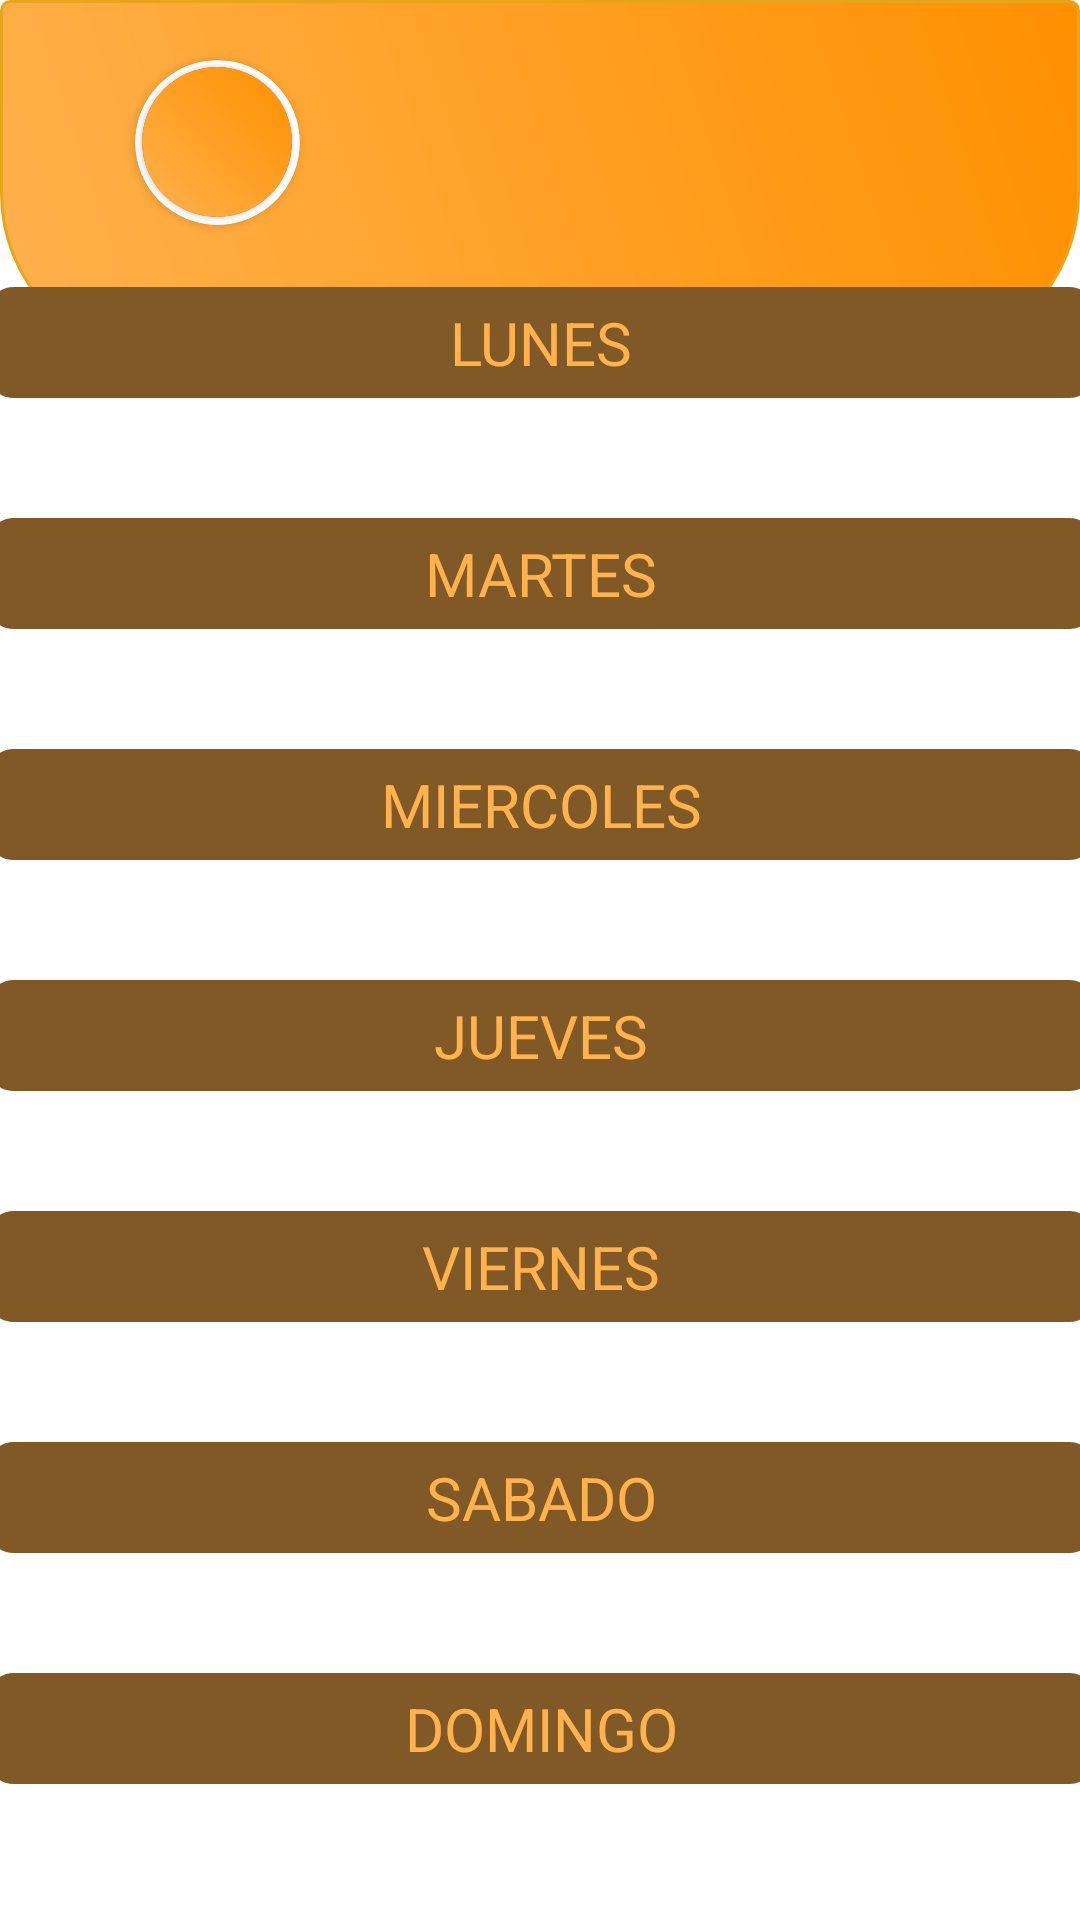

The Android layout XML behind this screen, and the referenced resources:
<!-- AndroidManifest.xml: application theme Theme.AppCompat.NoActionBar -->
<!-- res/layout/activity_trainings.xml -->
<?xml version="1.0" encoding="utf-8"?>
<androidx.constraintlayout.widget.ConstraintLayout xmlns:android="http://schemas.android.com/apk/res/android"
    xmlns:app="http://schemas.android.com/apk/res-auto"
    xmlns:tools="http://schemas.android.com/tools"
    android:id="@+id/tvNombre"
    android:layout_width="match_parent"
    android:layout_height="match_parent"
    android:background="@color/white"
    android:onClick="onClick"
    android:forceDarkAllowed="false"
    tools:context=".Trainings">


    <LinearLayout
        android:id="@+id/linearLayout"
        android:layout_width="match_parent"
        android:layout_height="120dp"
        android:background="@drawable/ovalo"
        app:layout_constraintBottom_toBottomOf="parent"
        app:layout_constraintEnd_toEndOf="parent"
        app:layout_constraintHorizontal_bias="1.0"
        app:layout_constraintStart_toStartOf="parent"
        app:layout_constraintTop_toTopOf="parent"
        app:layout_constraintVertical_bias="0.0">

        <androidx.cardview.widget.CardView
            android:layout_width="55dp"
            android:layout_height="55dp"
            android:layout_marginLeft="45dp"
            android:layout_marginTop="20dp"
            app:cardBackgroundColor="@color/white"
            app:cardCornerRadius="150dp"
            tools:ignore="MissingConstraints">

            <androidx.cardview.widget.CardView
                android:layout_width="50dp"
                android:layout_height="50dp"
                android:layout_gravity="center"
                app:cardCornerRadius="150dp">

                <ImageView
                    android:id="@+id/id_small_training"
                    android:layout_width="50dp"
                    android:layout_height="50dp"
                    android:background="@drawable/grad"
                    android:scaleType="centerCrop" />

            </androidx.cardview.widget.CardView>

        </androidx.cardview.widget.CardView>

        <TextView
            android:id="@+id/tv_user_entrenos"
            android:layout_width="234dp"
            android:layout_height="wrap_content"
            android:layout_marginLeft="25dp"
            android:layout_marginTop="30dp"
            android:layout_weight="1"
            android:textAppearance="@style/TextAppearance.AppCompat.Large" />

    </LinearLayout>

    <LinearLayout
        android:layout_width="409dp"
        android:layout_height="609dp"
        android:orientation="vertical"
        android:padding="20dp"
        app:layout_constraintBottom_toBottomOf="parent"
        app:layout_constraintEnd_toEndOf="parent"
        app:layout_constraintHorizontal_bias="0.5"
        app:layout_constraintStart_toStartOf="parent"
        app:layout_constraintTop_toBottomOf="@+id/linearLayout">

        <TextView
            android:id="@+id/tvLunes"
            android:layout_width="match_parent"
            android:layout_height="wrap_content"
            android:padding="5sp"
            android:text="LUNES"
            android:textAlignment="center"
            android:background="@drawable/fondoradious"
            android:textColor="#FFB24D"
            android:textSize="20sp"/>
        <TextView
            android:id="@+id/tvEjercLun"
            android:layout_width="match_parent"
            android:layout_height="40dp"
            android:padding="5sp"
            android:textAlignment="center"
            android:textColor="#805926"
            android:textSize="20sp"/>
        <TextView
            android:id="@+id/tvMartes"
            android:layout_width="match_parent"
            android:layout_height="wrap_content"
            android:padding="5sp"
            android:text="MARTES"
            android:textAlignment="center"
            android:background="@drawable/fondoradious"
            android:textColor="#FFB24D"
            android:textSize="20sp"/>
        <TextView
            android:id="@+id/tvEjercMar"
            android:layout_width="match_parent"
            android:layout_height="40dp"
            android:padding="5sp"
            android:textAlignment="center"
            android:textColor="#805926"
            android:textSize="20sp"/>
        <TextView
            android:id="@+id/tvMiercoles"
            android:layout_width="match_parent"
            android:layout_height="wrap_content"
            android:padding="5sp"
            android:text="MIERCOLES"
            android:textAlignment="center"
            android:background="@drawable/fondoradious"
            android:textColor="#FFB24D"
            android:textSize="20sp"/>
        <TextView
            android:id="@+id/tvEjercMie"
            android:layout_width="match_parent"
            android:layout_height="40dp"
            android:padding="5sp"
            android:textAlignment="center"
            android:textColor="#805926"
            android:textSize="20sp"/>
        <TextView
            android:id="@+id/tvJueves"
            android:layout_width="match_parent"
            android:layout_height="wrap_content"
            android:padding="5sp"
            android:text="JUEVES"
            android:textAlignment="center"
            android:background="@drawable/fondoradious"
            android:textColor="#FFB24D"
            android:textSize="20sp"/>
        <TextView
            android:id="@+id/tvEjercJue"
            android:layout_width="match_parent"
            android:layout_height="40dp"
            android:padding="5sp"
            android:textAlignment="center"
            android:textColor="#805926"
            android:textSize="20sp"/>
        <TextView
            android:id="@+id/tvViernes"
            android:layout_width="match_parent"
            android:layout_height="wrap_content"
            android:padding="5sp"
            android:text="VIERNES"
            android:textAlignment="center"
            android:background="@drawable/fondoradious"
            android:textColor="#FFB24D"
            android:textSize="20sp"/>
        <TextView
            android:id="@+id/tvEjercVie"
            android:layout_width="match_parent"
            android:layout_height="40dp"
            android:padding="5sp"
            android:textAlignment="center"
            android:textColor="#805926"
            android:textSize="20sp"/>
        <TextView
            android:id="@+id/tvSabado"
            android:layout_width="match_parent"
            android:layout_height="wrap_content"
            android:padding="5sp"
            android:text="SABADO"
            android:textAlignment="center"
            android:background="@drawable/fondoradious"
            android:textColor="#FFB24D"
            android:textSize="20sp"/>
        <TextView
            android:id="@+id/tvEjercSab"
            android:layout_width="match_parent"
            android:layout_height="40dp"
            android:padding="5sp"
            android:textAlignment="center"
            android:textColor="#805926"
            android:textSize="20sp"/>
        <TextView
            android:id="@+id/tvDomingo"
            android:layout_width="match_parent"
            android:layout_height="wrap_content"
            android:padding="5sp"
            android:text="DOMINGO"
            android:textAlignment="center"
            android:background="@drawable/fondoradious"
            android:textColor="#FFB24D"
            android:textSize="20sp"/>
        <TextView
            android:id="@+id/tvEjercDom"
            android:layout_width="match_parent"
            android:layout_height="40dp"
            android:padding="5sp"
            android:textAlignment="center"
            android:textColor="#805926"
            android:textSize="20sp"/>
    </LinearLayout>


</androidx.constraintlayout.widget.ConstraintLayout>
<!-- resources referenced by this layout -->
<resources>
  <color name="white">#FFFFFFFF</color>
  <!-- drawable fondoradious (drawable) -->
  <?xml version="1.0" encoding="utf-8"?>
   <shape xmlns:android="http://schemas.android.com/apk/res/android">
   <solid android:color="#805926"/> 
  <stroke android:width="3dp" android:color="#805926" />
   <padding android:left="1dp" android:top="1dp" android:right="1dp" android:bottom="1dp" />
   <corners android:bottomRightRadius="7dp" 
  android:bottomLeftRadius="7dp"
   android:topLeftRadius="7dp"
   android:topRightRadius="7dp"/>
   </shape>
  <!-- drawable grad (drawable-v24) -->
  <?xml version="1.0" encoding="utf-8"?>
  <shape xmlns:android="http://schemas.android.com/apk/res/android"
      android:shape="rectangle">
  
      <gradient
          android:angle="45"
          android:endColor="#ff9000"
          android:startColor="#ffb14d" />
  
  </shape>
  <!-- drawable ovalo (drawable) -->
  <?xml version="1.0" encoding="utf-8"?>
  <shape xmlns:android="http://schemas.android.com/apk/res/android" android:shape="rectangle" >
  <corners
  android:topLeftRadius="3dp"
  android:topRightRadius="3dp"
  android:bottomLeftRadius="55dp"
  android:bottomRightRadius="55dp"/>
  <gradient android:angle="45" 
  android:endColor="#ff9000" 
  android:startColor="#ffb14d"/>
  <padding
  android:left="0dp"
  android:top="0dp"
  android:right="0dp"
  android:bottom="0dp"/>
  <stroke
  android:width="1dp"
  android:color="#ffe7a61a"/>
  </shape>
</resources>
